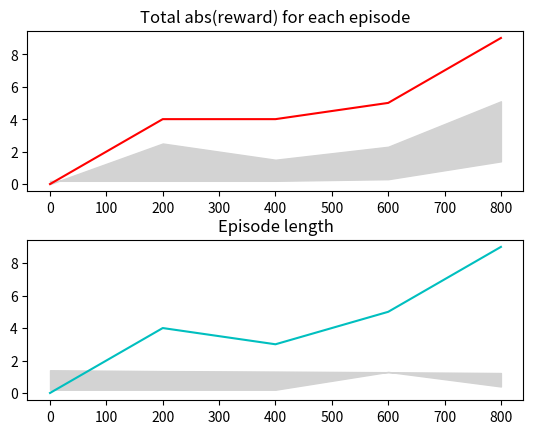

The script that saved this image:
import numpy as np
import matplotlib.pyplot as plt

def abline(slope, intercept):
    """Plot a line from slope and intercept"""
    axes = plt.gca()
    x_vals = np.array(axes.get_xlim())
    y_vals = intercept + slope * x_vals
    plt.plot(x_vals, y_vals, '--')

def produce_graph(episode_rewards_smooth, episode_lengths_smooth, episode_rewards_hi, episode_lengths_hi, episode_rewards_lo, episode_lengths_lo, filename):
    episode_groups = range(0,len(episode_rewards_smooth*200),200)
    plt.clf()
    plt.figure(1, figsize=(5, 6 * 3.13), facecolor='whitesmoke')
    num_plots = 2
    current_plot = 1
    plt.subplot(num_plots, 1, current_plot)
    plt.subplots_adjust(hspace=0.3) #0.2 = default
    plt.title('Total abs(reward) for each episode')
    plt.fill_between(episode_groups, episode_rewards_lo, episode_rewards_hi,color="lightgray")
    plt.plot(episode_groups, episode_rewards_smooth, "r")#,
             #stats["generations"], stats["best_fitness_last_only"], "m",
             #stats["generations"], stats["avg_fitness"], "b")
    current_plot += 1

    plt.subplot(num_plots, 1, current_plot)
    plt.title('Episode length')
    plt.fill_between(episode_groups, episode_lengths_lo, episode_lengths_hi,color="lightgray")
    plt.plot(episode_groups, episode_lengths_smooth, "c")
    current_plot += 1

    plt.savefig(filename, bbox_inches='tight')


if __name__ == "__main__":

    episode_rewards_smooth = [0, 4, 4, 5, 9]
    episode_lengths_smooth = [0, 4, 3, 5, 9]
    episode_rewards_hi = [0, 2.5, 1.5, 2.3, 5.1]
    episode_lengths_hi = [1.4, 1.35, 1.32, 1.28, 1.23]
    episode_rewards_lo = [0.2, 0.2, 0.2, 0.3, 1.4]
    episode_lengths_lo = [0.2, 0.2, 0.2, 1.3, 0.4]
    
    produce_graph(episode_rewards_smooth, episode_lengths_smooth, episode_rewards_hi, episode_lengths_hi, episode_rewards_lo, episode_lengths_lo, "./test.png")